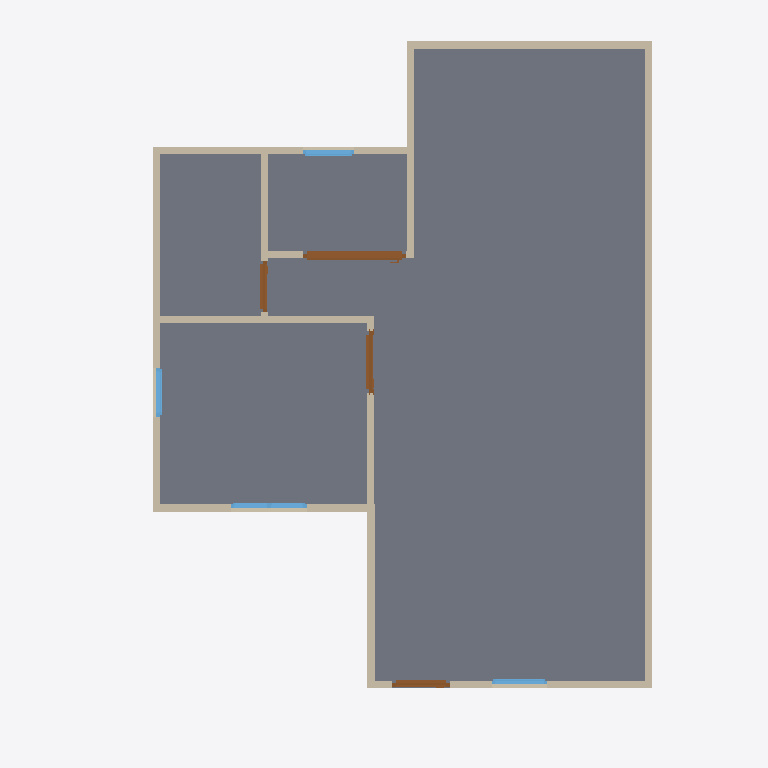
Plan cut of the same IFC building model at storey '2F' (level 0.00 m, cut at 1.40 m), seen from above with north up, elements coloured by IFC class: 13 walls (beige), 4 doors (brown), 4 windows (light blue), 1 slab (grey). Cut surfaces are drawn darker.
Extent 10.0 m × 10.0 m × 7.1 m (x, y, z). Storeys (3): 2F at 0.00 m; GF at 0.00 m; Roof at 0.00 m. Elements (51): 28 IfcWall, 10 IfcDoor, 9 IfcWindow, 3 IfcSlab, 1 IfcRoof.

HEADER;
FILE_DESCRIPTION(('ViewDefinition[DesignTransferView]'),'2;1');
FILE_NAME('s03-discussion.ifc','2026-10-07T07:04:34+08:00',(''),(''),'IfcOpenShell 0.8.5-post1','Bonsai 0.8.5-post1','Nobody');
FILE_SCHEMA(('IFC4'));
ENDSEC;
DATA;
#1=IFCPROJECT('0i3jZaEcrCcO9YjM6A$6KX',$,'My Project',$,$,$,$,(#10,#22),#5);
#27=IFCSITE('2nGngZZQTCIA7CjLzEDrrS',$,'My Site',$,$,#50,$,$,$,$,$,$,$,$);
#33=IFCBUILDING('2gFqXt5SrBc86tzCKwMcii',$,'My Building',$,$,#56,$,$,$,$,$,$);
#39=IFCBUILDINGSTOREY('0$hmVFWQzBJPdQ69fPKiSF',$,'2F',$,$,#9860,$,$,$,$);
#63=IFCBUILDINGSTOREY('3UHHvE5Hr6HgmA3JkUGQFf',$,'GF',$,$,#79,$,$,$,$);
#9140=IFCBUILDINGSTOREY('05gQQ5f59F7890z4aBGzhp',$,'Roof',$,$,#9945,$,$,$,$);
#1132=IFCSLAB('0i$eWOa_L0Mu3iJGYGDwss',$,'Slab',$,$,#1140,#1147,$,$);
#114=IFCWALL('0esJ0QuIX2f8_gUvR6zSd3',$,'Wall',$,$,#125,#120,$,$);
#214=IFCWALL('1bHi$pRRDF08AxO6OYhWDz',$,'Wall',$,$,#529,#220,$,$);
#139=IFCWALL('1LKv1_aYn0fwt8sFYh_JKK',$,'Wall',$,$,#438,#145,$,$);
#189=IFCWALL('0Oo9jk5RL6BBDSAWK4e8kF',$,'Wall',$,$,#200,#195,$,$);
#664=IFCWALL('23fs$C4A1FzwPMW0BoTvWt',$,'Wall',$,$,#675,#670,$,$);
#264=IFCWALL('0WlAKsMIj8_xa5oSjpljLy',$,'Wall',$,$,#593,#270,$,$);
#239=IFCWALL('2IWHwWhT95B8w6m1QLGpcp',$,'Wall',$,$,#561,#245,$,$);
#87=IFCWALL('3or_4xuLbA58Ph90hDwTYW',$,'Wall',$,$,#625,#95,$,$);
#2139=IFCDOOR('0hVSqp6BfBRAP7MS3fSZGY',$,'Door',$,$,#9572,#2148,$,2.0,1.440572738647461,$,.SLIDING_TO_LEFT.,$);
#639=IFCWALL('3Q9Rgns6f4ZQhwHFwA2klP',$,'Wall',$,$,#650,#645,$,$);
#769=IFCWALL('3PxTNWypv3KwW1_r8hyu0V',$,'Wall',$,$,#857,#775,$,$);
#164=IFCWALL('3A2DT86bT3HQoPmsN95VZl',$,'Wall',$,$,#470,#170,$,$);
#871=IFCWALL('0lDVhkM5P38QO82FOyrVz6',$,'Wall',$,$,#1048,#877,$,$);
#1555=IFCDOOR('3mMlyIUhz3Cxw_ZoG24oUU',$,'Door',$,$,#1738,#1564,$,2.0,0.87245774269104,$,.SINGLE_SWING_RIGHT.,$);
#1263=IFCDOOR('2kyTxouOD2wgEt7TTvizy3',$,'Door',$,$,#1446,#1272,$,2.0,0.8053467273712158,$,.SINGLE_SWING_LEFT.,$);
#2747=IFCWINDOW('2G0ryfyxz9PvApM_pLac4i',$,'Window',$,$,#2974,#2756,$,0.8999999761581421,1.064604640007019,$,.DOUBLE_PANEL_VERTICAL.,$);
#1847=IFCDOOR('13i2Px591EpAtf5Gcls2Jn',$,'Door',$,$,#2030,#1856,$,2.0,0.7308471202850342,$,.SINGLE_SWING_LEFT.,$);
#3430=IFCWINDOW('2Pol$$wxn3rAROF$rRVW3M',$,'Window',$,$,#3603,#3439,$,0.8999999761581421,0.7210975289344788,$,.SINGLE_PANEL.,$);
#3175=IFCWINDOW('0K7cC5pr1CL8YpLnYHTejW',$,'Window',$,$,#3348,#3184,$,0.8999999761581421,0.6905517578125,$,.SINGLE_PANEL.,$);
#896=IFCWALL('1devFiVB92OuS_GykWnWbY',$,'Wall',$,$,#1085,#902,$,$);
#2404=IFCWINDOW('13P5Whi598ghCtULqVQ5w_',$,'Window',$,$,#3830,#2413,$,0.8999999761581421,0.7821341753005981,$,.SINGLE_PANEL.,$);
ENDSEC;
